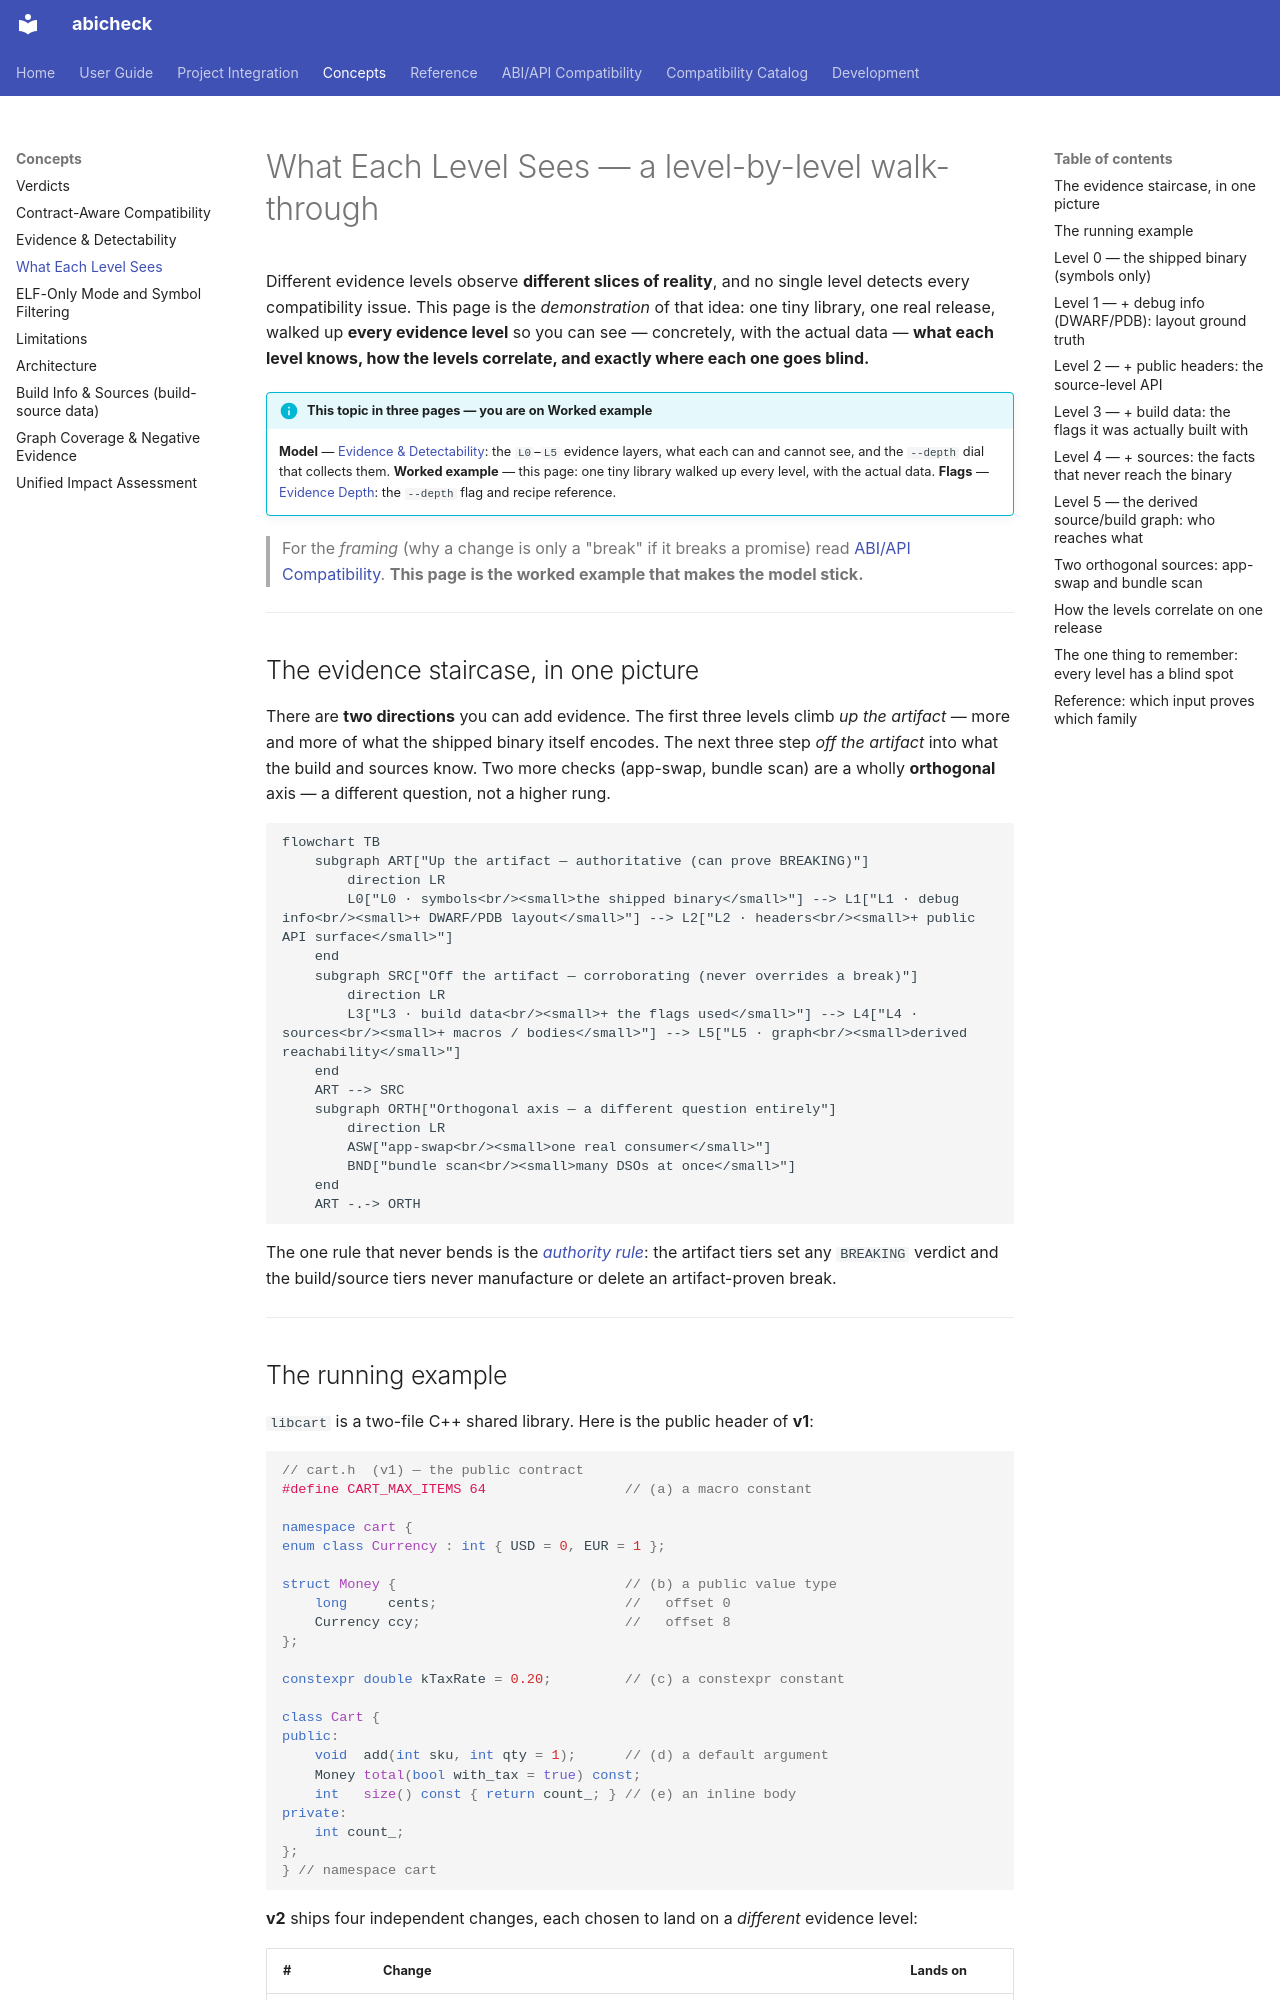

repository: abicheck/abicheck · page: learn/what-each-level-sees/index.html · generator: mkdocs

---
doc_type: explanation
audience:
  - library-maintainer
level: intermediate
summarizes:
  - evidence-model
lifecycle: active
generated: false
---

# What Each Level Sees — a level-by-level walk-through

Different evidence levels observe **different slices of reality**, and no single
level detects every compatibility issue. This page is the *demonstration* of that
idea: one tiny library, one real release, walked up **every evidence level** so
you can see — concretely, with the actual data — **what each level knows, how the
levels correlate, and exactly where each one goes blind.**

!!! info "This topic in three pages — you are on **Worked example**"
    **Model** — [Evidence & Detectability](evidence-and-detectability.md): the
    `L0`–`L5` evidence layers, what each can and cannot see, and the `--depth`
    dial that collects them.
    **Worked example** — this page: one tiny library walked up every level,
    with the actual data.
    **Flags** — [Evidence Depth](../use/evidence-depth.md): the `--depth`
    flag and recipe reference.

> For the *framing* (why a change is only a "break" if it breaks a promise)
> read [ABI/API Compatibility](abi-api-handling.md). **This page is the worked
> example that makes the model stick.**

---

## The evidence staircase, in one picture

There are **two directions** you can add evidence. The first three levels climb
*up the artifact* — more and more of what the shipped binary itself encodes. The
next three step *off the artifact* into what the build and sources know. Two more
checks (app-swap, bundle scan) are a wholly **orthogonal** axis — a different
question, not a higher rung.

```mermaid
flowchart TB
    subgraph ART["Up the artifact — authoritative (can prove BREAKING)"]
        direction LR
        L0["L0 · symbols<br/><small>the shipped binary</small>"] --> L1["L1 · debug info<br/><small>+ DWARF/PDB layout</small>"] --> L2["L2 · headers<br/><small>+ public API surface</small>"]
    end
    subgraph SRC["Off the artifact — corroborating (never overrides a break)"]
        direction LR
        L3["L3 · build data<br/><small>+ the flags used</small>"] --> L4["L4 · sources<br/><small>+ macros / bodies</small>"] --> L5["L5 · graph<br/><small>derived reachability</small>"]
    end
    ART --> SRC
    subgraph ORTH["Orthogonal axis — a different question entirely"]
        direction LR
        ASW["app-swap<br/><small>one real consumer</small>"]
        BND["bundle scan<br/><small>many DSOs at once</small>"]
    end
    ART -.-> ORTH
```

The one rule that never bends is the
[*authority rule*](evidence-and-detectability.md#how-they-combine): the
artifact tiers set any `BREAKING` verdict and the build/source tiers never
manufacture or delete an artifact-proven break.

---
